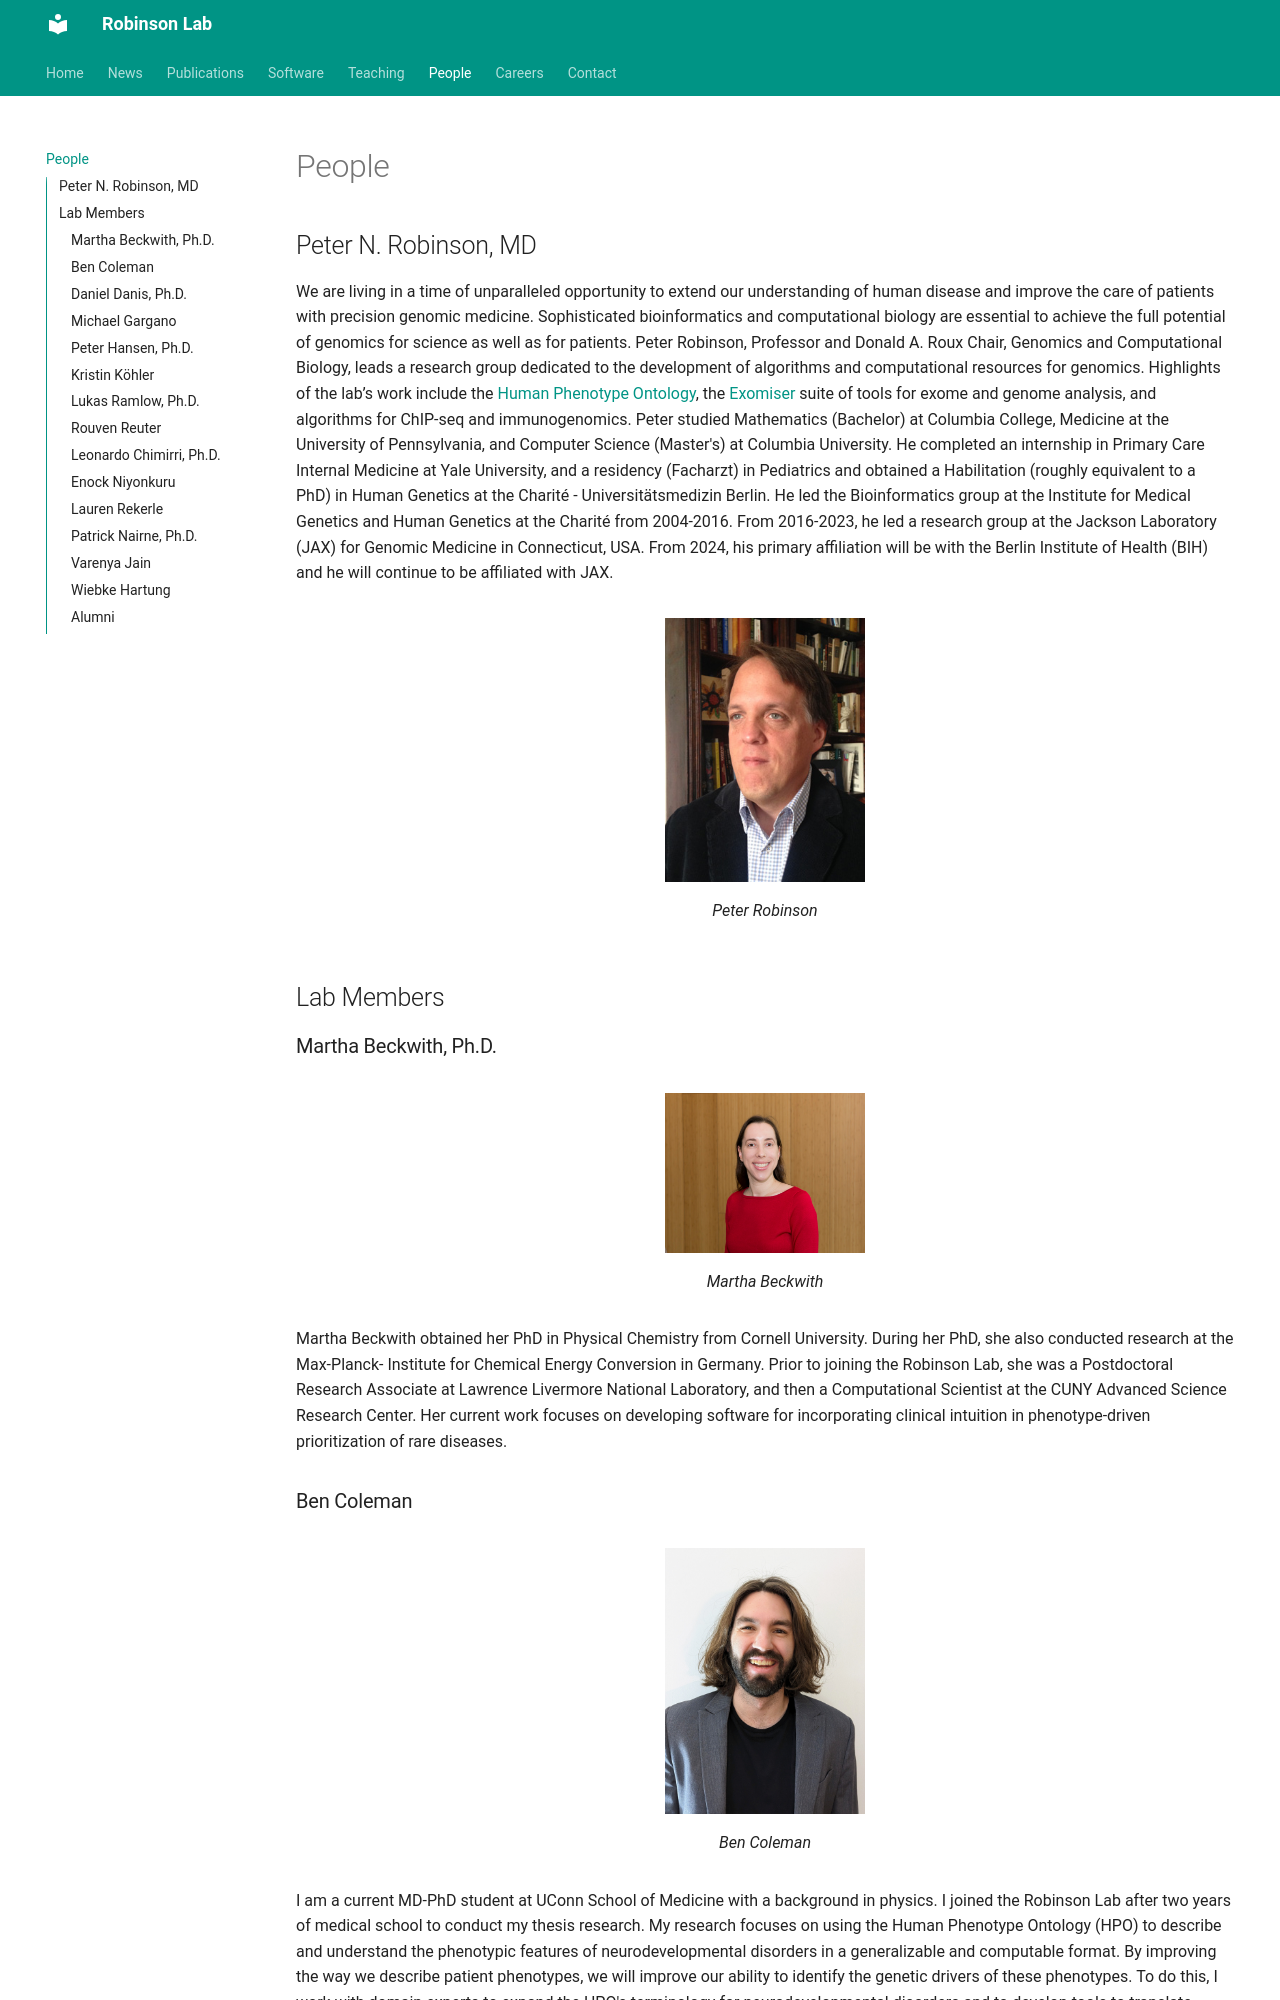

repository: RobinsonGroup/robinsongroup.github.io · page: people/index.html · generator: mkdocs

# People



## Peter N. Robinson, MD

We are living in a time of unparalleled opportunity to extend our understanding of human disease and improve the
care of patients with precision genomic medicine. Sophisticated bioinformatics and computational biology are
essential to achieve the full potential of genomics for science as well as for patients. Peter Robinson,
Professor and Donald A. Roux Chair, Genomics and Computational Biology, leads a research group dedicated to the
development of algorithms and computational resources for genomics. Highlights
of the lab’s work include the [Human Phenotype Ontology](http://www.human-phenotype-ontology.org),
the [Exomiser](https://monarchinitiative.org/page/exomes) suite  of tools for exome and genome analysis,
and algorithms for ChIP-seq and immunogenomics. Peter studied Mathematics (Bachelor) at Columbia College,
Medicine at the University of Pennsylvania, and Computer Science (Master's) at Columbia University.
He completed an internship in Primary Care Internal Medicine at Yale University, and a residency (Facharzt) in
Pediatrics  and obtained a Habilitation (roughly equivalent
to a PhD) in Human Genetics at the Charité - Universitätsmedizin Berlin. He led the
Bioinformatics group at the Institute for Medical Genetics and Human Genetics at the Charité from 2004-2016.
From 2016-2023, he led a research group at  the Jackson Laboratory (JAX) for Genomic Medicine in Connecticut, USA.
From 2024, his primary affiliation will be with the Berlin Institute of Health (BIH) and he will continue to
be affiliated with JAX.

<figure markdown>
![Peter Robinson](img/people/peter-robinson.jpg){ width="200" }
<figcaption>Peter Robinson
</figcaption>
</figure>

## Lab Members

### Martha Beckwith, Ph.D.

<figure markdown>
![Martha Beckwith](img/people/mbeckwith.png){ width="200" }
<figcaption>Martha Beckwith
</figcaption>
</figure>

Martha Beckwith obtained her PhD in Physical Chemistry from Cornell
University. During her PhD, she also conducted research at the Max-Planck-
Institute for Chemical Energy Conversion in Germany. Prior to joining the
Robinson Lab, she was a Postdoctoral Research Associate at Lawrence
Livermore National Laboratory, and then a Computational Scientist at the
CUNY Advanced Science Research Center. Her current work focuses on
developing software for incorporating clinical intuition in phenotype-driven
prioritization of rare diseases.


### Ben Coleman
<figure markdown>
![Leigh Carmody](img/people/ben-coleman.png){ width="200" }
<figcaption>Ben Coleman
</figcaption>
</figure>

I am a current MD-PhD student at UConn School of Medicine with a background in physics.
I joined the Robinson Lab after two years of medical school to conduct my thesis research.
My research focuses on using the Human Phenotype Ontology (HPO) to describe and understand
the phenotypic features of neurodevelopmental disorders in a generalizable and computable format.
By improving the way we describe patient phenotypes, we will improve our ability to identify
the genetic drivers of these phenotypes. To do this, I work with domain experts to expand the
HPO's terminology for neurodevelopmental disorders and to develop tools to translate clinical
measurements to the HPO.


### Daniel Danis, Ph.D.

<figure markdown>
![Daniel Danis](img/people/daniel-danis.jpg){ width="200" }
<figcaption>Daniel Danis
</figcaption>
</figure>

Daniel has a M.Sc. in Pharmacy from the Comenius University, Bratislava, Slovakia. He is currently working on his Ph.D., mainly focused on the molecular basis and pathomechanisms of rare hereditary diseases in human patients. He has experience in the assembly of custom UNIX-based bioinformatics pipelines for whole exome sequencing data analysis that have identified disease-causing variants in several Slovak families.
His work in the Robinson lab involves the development of algorithms for prioritizing exome and genome variants. These new algorithms are designed to integrate into the Exomiser and Genomiser frameworks. In addition, he works on tools for the biocuration of published disease-causing variants.
